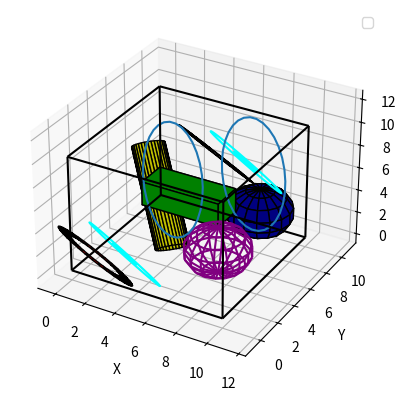

This figure's Python source:
import matplotlib.pyplot as plt
import numpy as np
from mpl_toolkits.mplot3d.art3d import Line3DCollection, Poly3DCollection


class Visualizer3d:
    def __init__(self, equal_aspect=True):
        fig = plt.figure()
        self.ax = fig.add_subplot(111, projection='3d')
        self.ax.set_xlabel('X')
        self.ax.set_ylabel('Y')
        self.ax.set_zlabel('Z')
        self.equal_aspect = equal_aspect
        plt.rcParams["figure.figsize"] = [9, 8]

    def visualize(self, config_objects):
        for conf in config_objects:
            conf.visualize(self)
        self.show()

    def show(self):
        if self.equal_aspect:
            self.axis_equal_3d()
        self.ax.legend()
        plt.show()

    def axis_equal_3d(self):
        # https://stackoverflow.com/questions/8130823/set-matplotlib-3d-plot-aspect-ratio
        extents = np.array([getattr(self.ax, 'get_{}lim'.format(dim))() for dim in 'xyz'])
        sz = extents[:, 1] - extents[:, 0]
        centers = np.mean(extents, axis=1)
        maxsize = max(abs(sz))
        r = maxsize / 2
        for ctr, dim in zip(centers, 'xyz'):
            getattr(self.ax, 'set_{}lim'.format(dim))(ctr - r, ctr + r)

    def draw_box(self, size, position=np.zeros(3), wireframe=False, **kwargs):
        cube = np.mgrid[0:2, 0:2, 0:2].reshape(3, 8).T
        vertices = size * cube + position
        # tell ax our extents, so that xyz limits are set correctly
        self.ax.scatter(*[vertices[:, i] for i in (0, 1, 2)], alpha=0.0)
        if wireframe:
            edge_masks = [np.logical_and(cube[:, i] == v, cube[:, j] == w)
                          for w in (0, 1) for v in (0, 1) for i in (0, 1) for j in range(i + 1, 3)]
            edges = [vertices[edge, :] for edge in edge_masks]
            self.ax.add_collection(Line3DCollection(edges, **kwargs))
        else:
            face_masks = [cube[:, i] == v for v in (0, 1) for i in (0, 1, 2)]
            polygons = [vertices[face, :][(0, 1, 3, 2), :] for face in face_masks]
            self.ax.add_collection(Poly3DCollection(polygons, **kwargs))

    @staticmethod
    def rotate_vectors_from_z_axis_towards_vector(arr, v):
        length = np.linalg.norm(v)
        if length == 0:
            return arr
        projection = v[:2]
        shadow = np.linalg.norm(projection)
        height = v[2]
        cos_alpha = height / length
        sin_alpha = shadow / length
        arr = arr.dot(np.array([[cos_alpha, 0, -sin_alpha],
                                [0, 1, 0],
                                [sin_alpha, 0, cos_alpha]]))
        if shadow == 0:
            return arr
        cos_beta = v[0] / shadow
        sin_beta = v[1] / shadow
        return arr.dot(np.array([[cos_beta, sin_beta, 0],
                                 [-sin_beta, cos_beta, 0],
                                 [0, 0, 1]]))

    def draw_cylinder(self, a, b, r, wireframe=False, **kwargs):
        phi = np.radians(np.linspace(0, 360, 32, endpoint=wireframe))
        circle = np.stack((np.cos(phi), np.sin(phi), np.zeros_like(phi))).T
        circle = self.rotate_vectors_from_z_axis_towards_vector(circle, b - a)
        # tell ax our extents, so that xyz limits are set correctly
        self.ax.scatter(*(a + circle * r).T, alpha=0.0)
        self.ax.scatter(*(b + circle * r).T, alpha=0.0)
        if wireframe:
            lines = (a + circle * r, b + circle * r)
            self.ax.add_collection(Line3DCollection(lines, **kwargs))
        else:
            # cap = np.stack((np.zeros_like(circle), r * np.roll(circle, 1, axis=0), r * circle), axis=1)
            sides = np.stack((a + r * circle, a + r * np.roll(circle, 1, axis=0),
                              b + r * np.roll(circle, 1, axis=0), b + r * circle), axis=1)
            # caps = np.concatenate((a + cap, b + cap))
            self.ax.add_collection(Poly3DCollection(sides, **kwargs))
            # self.ax.add_collection(Poly3DCollection(caps, **kwargs))

    def draw_tube(self, a, b, r, R, wireframe=False, **kwargs):
        phi = np.radians(np.linspace(0, 360, 32, endpoint=wireframe))
        circle = np.stack((np.cos(phi), np.sin(phi), np.zeros_like(phi))).T
        circle = self.rotate_vectors_from_z_axis_towards_vector(circle, b - a)
        # tell ax our extents, so that xyz limits are set correctly
        self.ax.scatter(*(b + circle * R).T, alpha=0.0)
        if wireframe:
            lines = (a + circle * r, a + circle * R, b + circle * r, b + circle * R)
            self.ax.add_collection(Line3DCollection(lines, **kwargs))
        else:
            ring = np.stack((r * circle, r * np.roll(circle, 1, axis=0), R * np.roll(circle, 1, axis=0), R * circle),
                            axis=1)
            self.ax.add_collection(Poly3DCollection(a + ring, **kwargs))
            self.ax.add_collection(Poly3DCollection(b + ring, **kwargs))

    def draw_sphere(self, origin, radius, wireframe=False, **kwargs):
        longitude = np.radians(np.linspace(0, 360, 16, endpoint=False))[:, np.newaxis]
        latitude = np.radians(np.linspace(-90, 90, 8, endpoint=True))[np.newaxis, :]
        z = np.sin(latitude)
        r = np.cos(latitude)
        x = r*np.cos(longitude)
        y = r*np.sin(longitude)
        unit_sphere = np.stack((x, y, np.broadcast_to(z, x.shape)), axis=-1)
        sphere = unit_sphere * radius + origin
        if wireframe:
            parallels = np.reshape(np.stack((sphere[:, 1:-1], np.roll(sphere[:, 1:-1], 1, axis=0)), axis=2), (-1, 2, 3))
            meridians = np.reshape(np.stack((sphere, np.roll(sphere, 1, axis=1)), axis=-2)[:, 1:], (-1, 2, 3))
            self.ax.add_collection(Line3DCollection(parallels, **kwargs))
            self.ax.add_collection(Line3DCollection(meridians, **kwargs))
        else:
            axis = ((), (0,), (0,1), (1,))
            quads = np.reshape(np.stack([np.roll(sphere, 1, axis=ax) for ax in axis], axis=2), (-1, 4, 3))
            self.ax.add_collection(Poly3DCollection(quads, **kwargs))


def main():
    v = Visualizer3d()
    v.draw_tube(np.array((1, 1, 1)), np.array((5, 8, 7)), 2, 3, facecolors='r', edgecolors='k')
    v.draw_cylinder(np.array((1, 7, 7)), np.array((5, 3, 2)), 1, facecolors='y', edgecolors='k')
    v.draw_box(np.array((5, 2, 2)), np.array((3, 3, 5)), facecolors='g', edgecolors='k')
    v.draw_sphere(np.array((8, 8, 3)), 2, facecolors='navy', edgecolors='k')
    v.draw_tube(np.array((3, 1, 2)), np.array((7, 8, 7)), 1, 3, colors='cyan', wireframe=True)
    v.draw_cylinder(np.array((8, 7, 7)), np.array((5, 3, 8)), 4, wireframe=True)
    v.draw_box(np.array((10, 10, 10)), np.array((0, 0, 0)), colors='k', wireframe=True)
    v.draw_sphere(np.array((8, 3, 3)), 2, colors='purple', wireframe=True)
    v.show()


if __name__ == "__main__":
    main()
